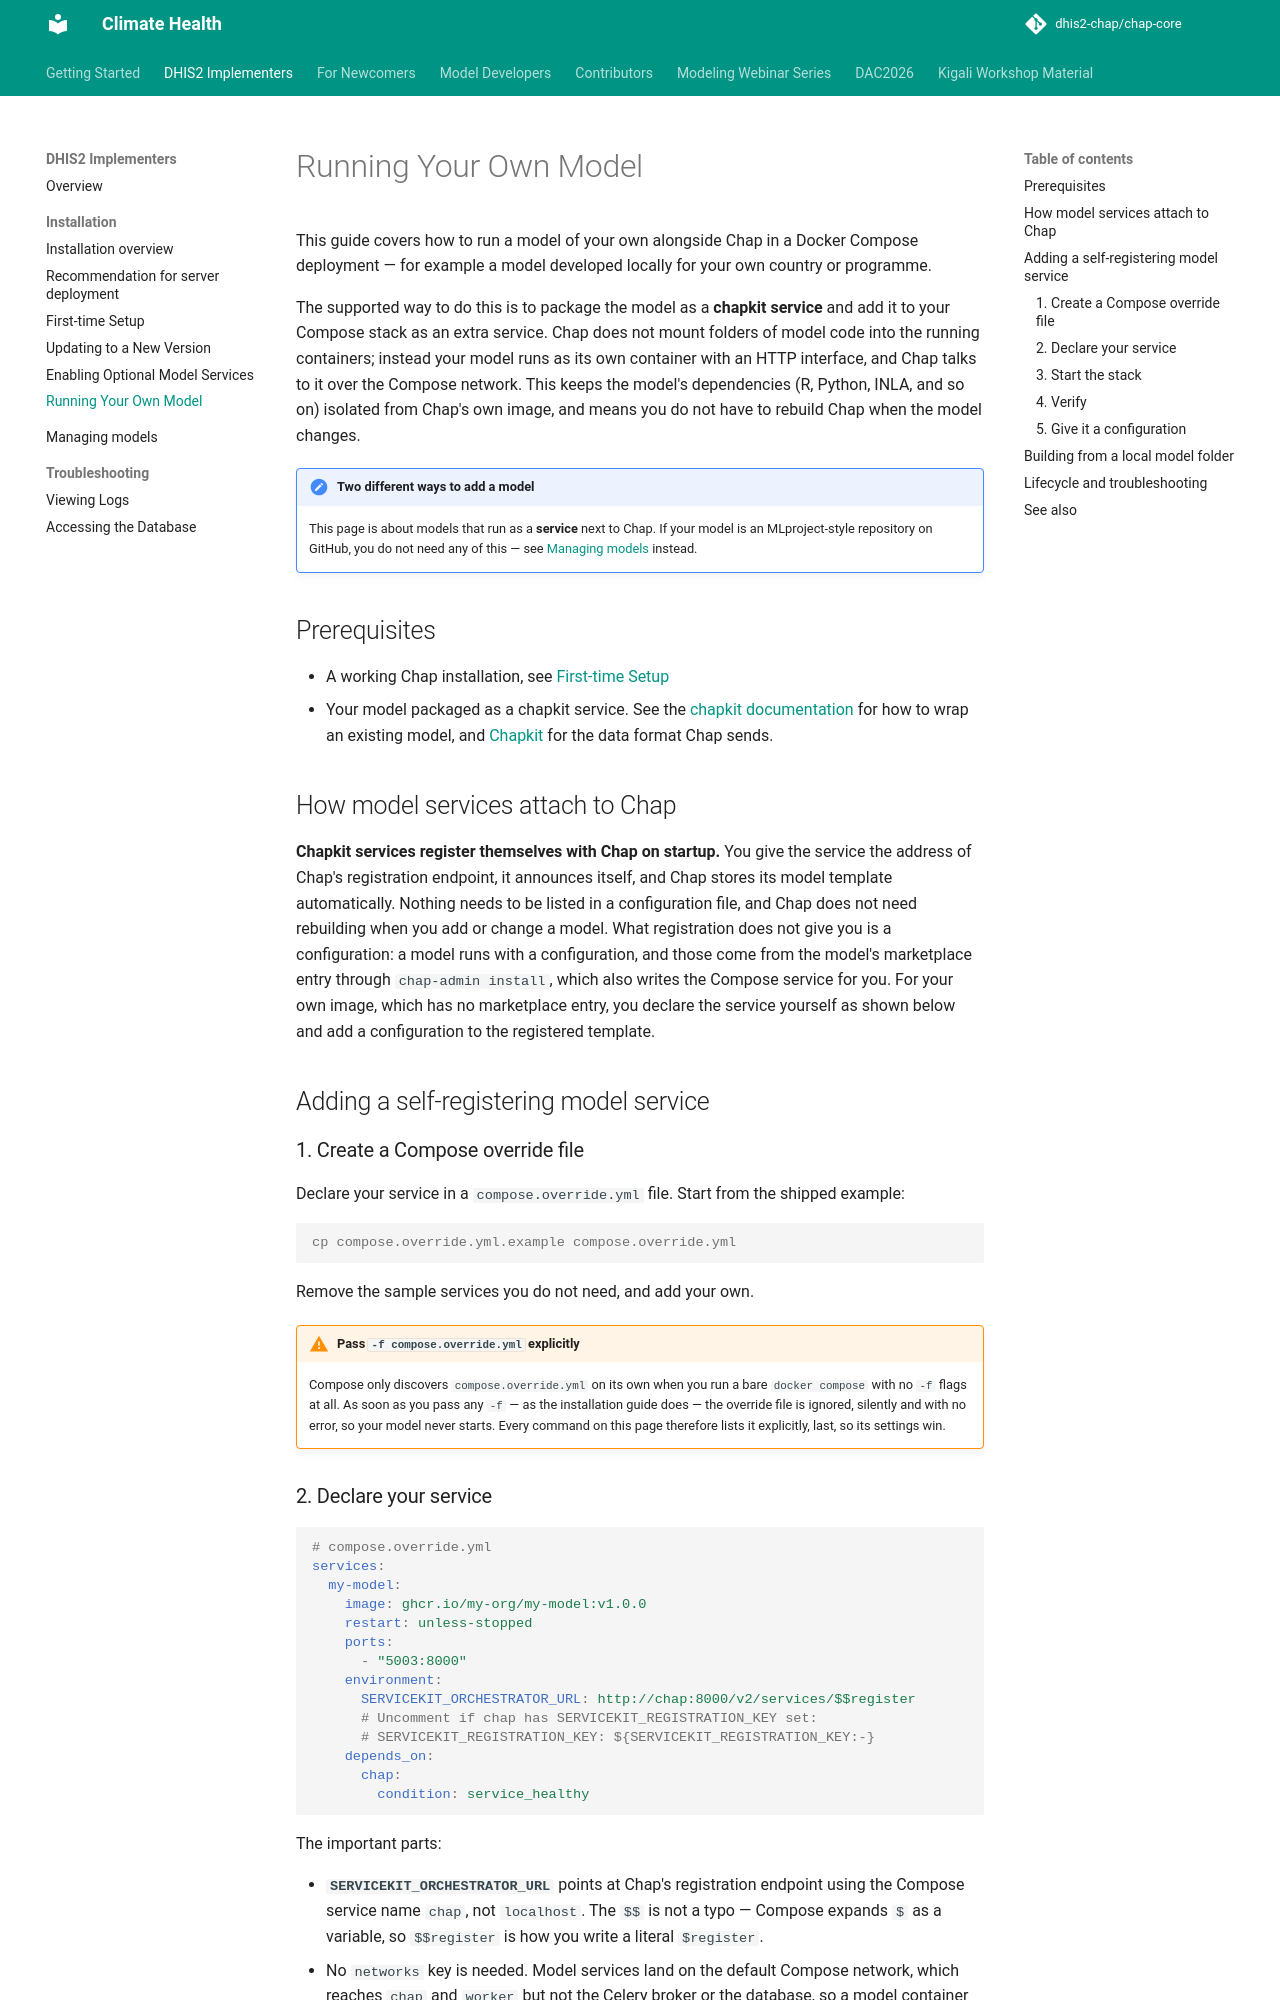

repository: behdadnikkhah25/chap-core · page: modeling-app/running-your-own-model.html · generator: mkdocs

# Running Your Own Model

This guide covers how to run a model of your own alongside Chap in a Docker Compose deployment — for example a model developed locally for your own country or programme.

The supported way to do this is to package the model as a **chapkit service** and add it to your Compose stack as an extra service. Chap does not mount folders of model code into the running containers; instead your model runs as its own container with an HTTP interface, and Chap talks to it over the Compose network. This keeps the model's dependencies (R, Python, INLA, and so on) isolated from Chap's own image, and means you do not have to rebuild Chap when the model changes.

!!! note "Two different ways to add a model"
    This page is about models that run as a **service** next to Chap. If your model is an MLproject-style repository on GitHub, you do not need any of this — see [Managing models](managing-model-templates.md) instead.

## Prerequisites

- A working Chap installation, see [First-time Setup](fresh-installation.md)
- Your model packaged as a chapkit service. See the [chapkit documentation](https://dhis2-chap.github.io/chapkit/) for how to wrap an existing model, and [Chapkit](../external_models/chapkit.md) for the data format Chap sends.

## How model services attach to Chap

**Chapkit services register themselves with Chap on startup.** You give the service the address of Chap's registration endpoint, it announces itself, and Chap stores its model template automatically. Nothing needs to be listed in a configuration file, and Chap does not need rebuilding when you add or change a model. What registration does not give you is a configuration: a model runs with a configuration, and those come from the model's marketplace entry through `chap-admin install`, which also writes the Compose service for you. For your own image, which has no marketplace entry, you declare the service yourself as shown below and add a configuration to the registered template.

## Adding a self-registering model service

### 1. Create a Compose override file

Declare your service in a `compose.override.yml` file. Start from the shipped example:

```console
cp compose.override.yml.example compose.override.yml
```

Remove the sample services you do not need, and add your own.

!!! warning "Pass `-f compose.override.yml` explicitly"
    Compose only discovers `compose.override.yml` on its own when you run a bare `docker compose` with no `-f` flags at all. As soon as you pass any `-f` — as the installation guide does — the override file is ignored, silently and with no error, so your model never starts. Every command on this page therefore lists it explicitly, last, so its settings win.
